Run: headless pygame with SDL's dummy video driver; simulated clock (each Clock.tick advances the game by its frame time, no real sleeping); random seed 0; keys injected as events and as key.get_pressed() state; no mouse input.
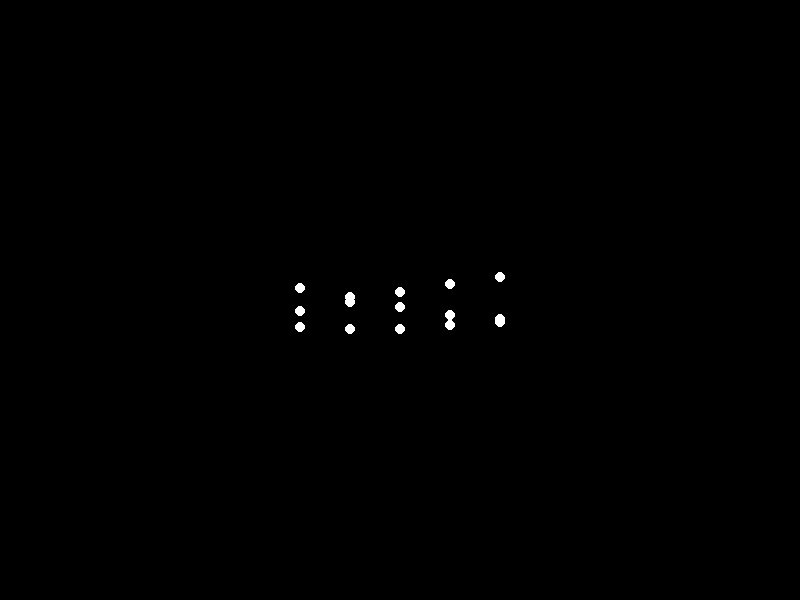
Frame 1 of 4 · flips 1–60 · no input
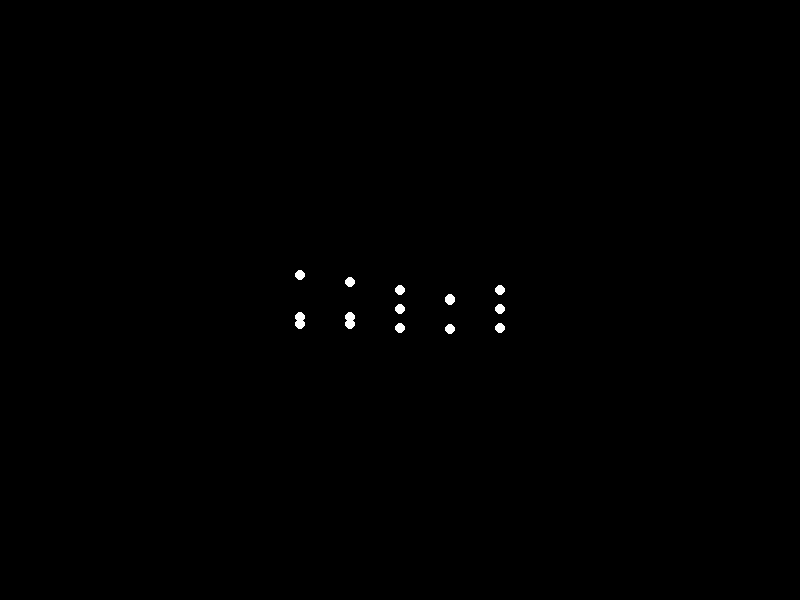
Frame 2 of 4 · flips 61–180 · tapped SPACE, RETURN · held RIGHT (→), D
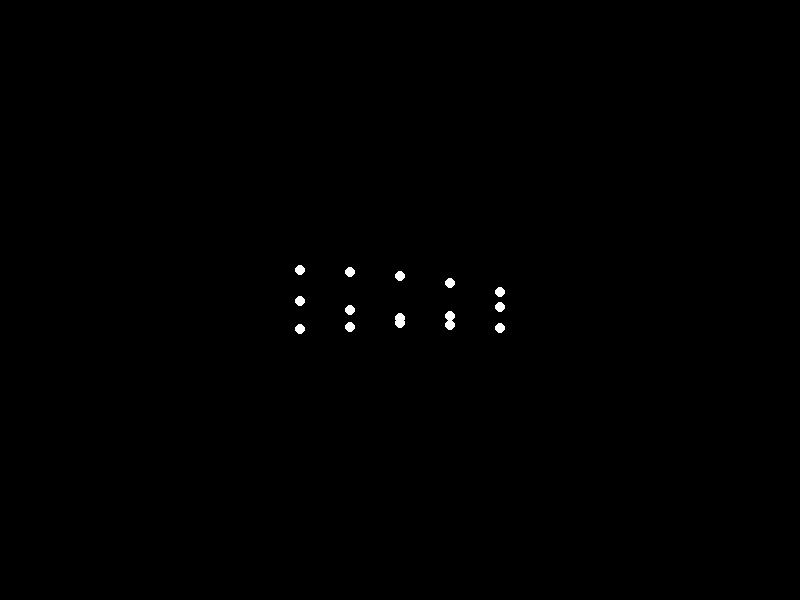
Frame 3 of 4 · flips 181–300 · held DOWN (↓), S
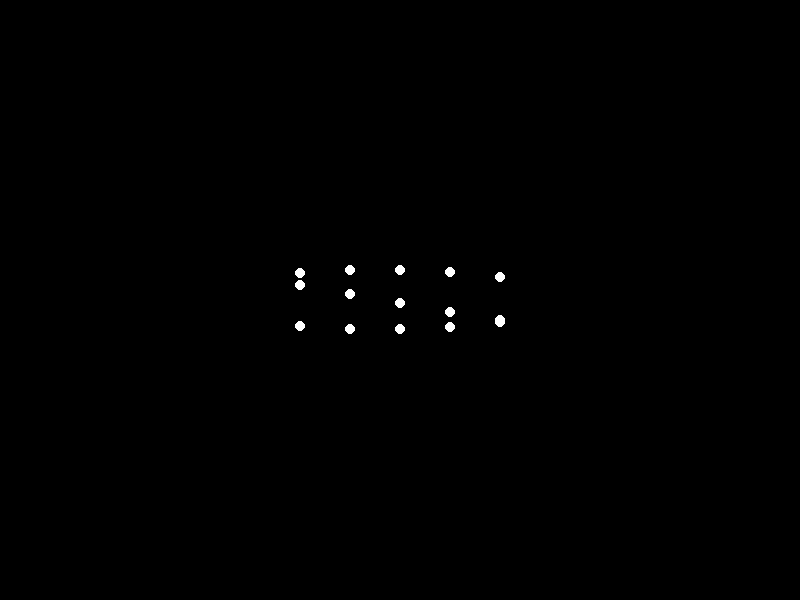
Frame 4 of 4 · flips 301–420 · held LEFT (←), A, UP (↑), W

The pygame program that drew these frames:


import pygame
import math

# Initialize Pygame
pygame.init()

# Constants
WIDTH, HEIGHT = 800, 600
FPS = 60
NUM_LIGHTS = 15
LIGHT_COLOR = (255, 255, 255)
BACKGROUND_COLOR = (0, 0, 0)

# Set display and clock
screen = pygame.display.set_mode((WIDTH, HEIGHT))
pygame.display.set_caption("Point-Light Animation")
clock = pygame.time.Clock()

# Define initial positions for point lights based on wave motion
def generate_light_positions(t):
    positions = []
    # Static base points
    base_y = HEIGHT // 2
    for i in range(NUM_LIGHTS):
        x_offset = (i % 5) * 50 - 100  # Adjusting x position
        y_offset = base_y + math.sin(t + (i * math.pi / 10)) * 30  # Sinusoidal motion for waving effect
        positions.append((WIDTH // 2 + x_offset, y_offset))
    return positions

# Main loop
running = True
t = 0  # Time variable for animation
while running:
    for event in pygame.event.get():
        if event.type == pygame.QUIT:
            running = False

    # Clear screen
    screen.fill(BACKGROUND_COLOR)

    # Update light positions
    light_positions = generate_light_positions(t)

    # Draw point lights
    for pos in light_positions:
        pygame.draw.circle(screen, LIGHT_COLOR, (int(pos[0]), int(pos[1])), 5)

    # Display the updated content
    pygame.display.flip()
    
    # Increment time
    t += 0.1
    
    # Limit frames per second
    clock.tick(FPS)

# Quit Pygame
pygame.quit()
